Run: headless pygame with SDL's dummy video driver; simulated clock (each Clock.tick advances the game by its frame time, no real sleeping); random seed 0; keys injected as events and as key.get_pressed() state; mouse plan: one left click at the window centre at the start of phase 2, then a move to the lower-right quarter at the start of phase 3.
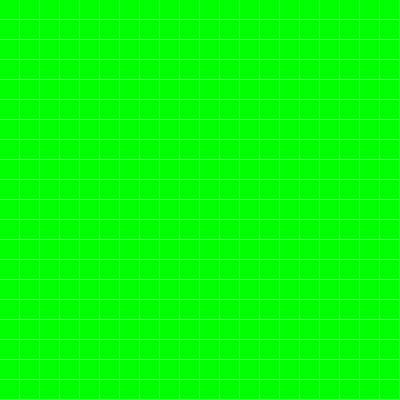
Frame 1 of 4 · flips 1–60 · no input
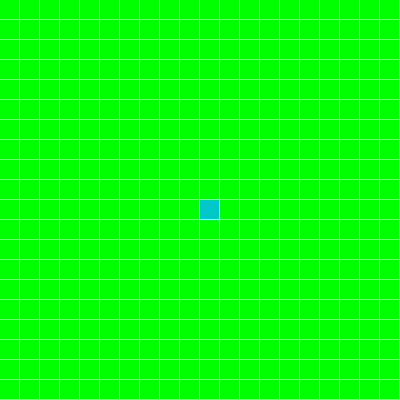
Frame 2 of 4 · flips 61–180 · clicked the window centre · tapped SPACE, RETURN · held RIGHT (→), D
Frame 3 of 4 · flips 181–300 · moved the mouse to the lower-right quarter · held DOWN (↓), S · screen unchanged from frame 2, image omitted
Frame 4 of 4 · flips 301–420 · held LEFT (←), A, UP (↑), W · screen unchanged from frame 3, image omitted

The pygame program that drew these frames:

import pygame
import heapq

# Rənglər
WHITE = (255, 255, 255)
GREEN = (0, 255, 0)      # Boş sahə
BLUE = (0, 0, 255)       # Ən qısa yol
BLACK = (50, 50, 50)     # Maneə (Divar)
RED = (255, 0, 0)        # Axtarılan sahə
START_COLOR = (0, 200, 200) # Başlanğıc
END_COLOR = (255, 255, 0)   # Son (Hədəf)

# Parametrlər
WIDTH = 400
ROWS = 20
GAP = WIDTH // ROWS

class Node:
    def __init__(self, row, col):
        self.row, self.col = row, col
        self.x, self.y = row * GAP, col * GAP
        self.color = GREEN
        self.neighbors = []

    def draw(self, win):
        pygame.draw.rect(win, self.color, (self.x, self.y, GAP - 1, GAP - 1))

    def update_neighbors(self, grid):
        self.neighbors = []
        # Yuxarı, Aşağı, Sağ, Sol yoxlanışı
        if self.row < ROWS - 1 and grid[self.row + 1][self.col].color != BLACK:
            self.neighbors.append(grid[self.row + 1][self.col])
        if self.row > 0 and grid[self.row - 1][self.col].color != BLACK:
            self.neighbors.append(grid[self.row - 1][self.col])
        if self.col < ROWS - 1 and grid[self.row][self.col + 1].color != BLACK:
            self.neighbors.append(grid[self.row][self.col + 1])
        if self.col > 0 and grid[self.row][self.col - 1].color != BLACK:
            self.neighbors.append(grid[self.row][self.col - 1])

def dijkstra(draw, grid, start, end):
    count = 0
    open_set = []
    heapq.heappush(open_set, (0, count, start))
    came_from = {}
    distance = {node: float("inf") for row in grid for node in row}
    distance[start] = 0

    while open_set:
        for event in pygame.event.get():
            if event.type == pygame.QUIT:
                pygame.quit()

        current = heapq.heappop(open_set)[2]

        if current == end:
            # Yolu geri çəkmək
            while current in came_from:
                current = came_from[current]
                if current != start:
                    current.color = BLUE
                draw()
            end.color = END_COLOR
            return True

        for neighbor in current.neighbors:
            temp_dist = distance[current] + 1
            if temp_dist < distance[neighbor]:
                came_from[neighbor] = current
                distance[neighbor] = temp_dist
                count += 1
                heapq.heappush(open_set, (distance[neighbor], count, neighbor))
                if neighbor != end:
                    neighbor.color = RED
        
        draw()
        if current != start:
            current.color = BLACK # Gəzilmiş yerləri tündləşdirir

    return False

def main():
    grid = [[Node(i, j) for j in range(ROWS)] for i in range(ROWS)]
    start = end = None
    run = True

    win = pygame.display.set_mode((WIDTH, WIDTH))
    pygame.display.set_caption("Dijkstra Alqoritması")

    while run:
        win.fill(WHITE)
        for row in grid:
            for node in row:
                node.draw(win)
        pygame.display.update()

        for event in pygame.event.get():
            if event.type == pygame.QUIT: run = False

            if pygame.mouse.get_pressed()[0]: # Sol klik
                pos = pygame.mouse.get_pos()
                row, col = pos[0] // GAP, pos[1] // GAP
                node = grid[row][col]
                if not start:
                    start = node
                    start.color = START_COLOR
                elif not end and node != start:
                    end = node
                    end.color = END_COLOR
                elif node != start and node != end:
                    node.color = BLACK

            if event.type == pygame.KEYDOWN:
                if event.key == pygame.K_SPACE and start and end:
                    for row in grid:
                        for node in row:
                            node.update_neighbors(grid)
                    dijkstra(lambda: [n.draw(win) for r in grid for n in r] or pygame.display.update(), grid, start, end)

    pygame.quit()

main()
